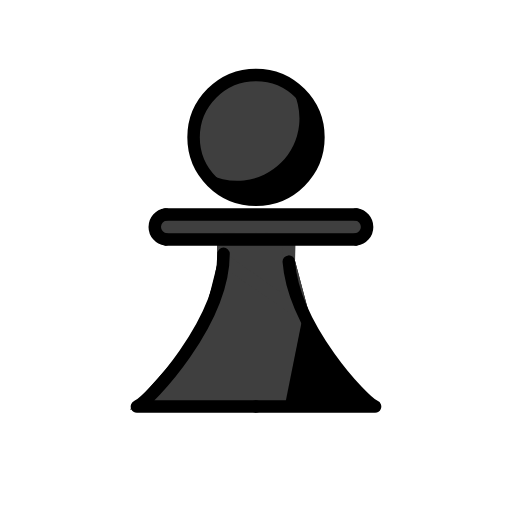
t = 0.00 s
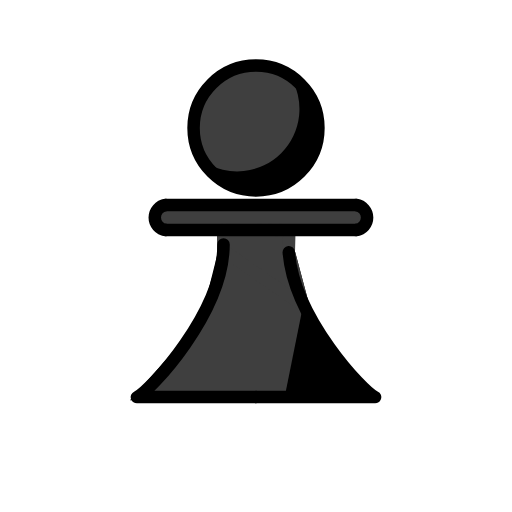
t = 0.35 s
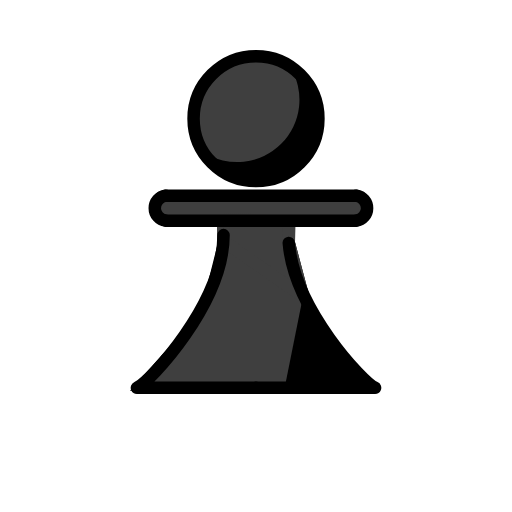
t = 0.70 s
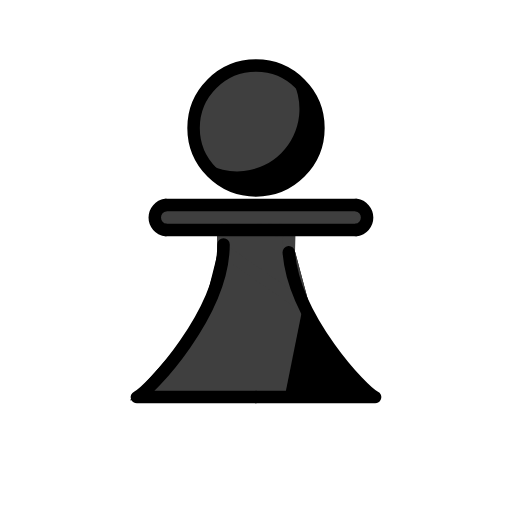
t = 1.05 s
t = 1.40 s: frame unchanged from t = 0.00 s, image omitted
t = 1.75 s: frame unchanged from t = 0.00 s, image omitted

The animated SVG that drew these frames (rendered in a browser with its animation timeline set to each time). Animation: 1 SMIL element (animateTransform=1); one cycle of 2.10 s, repeats indefinitely.

<?xml version='1.0' encoding='utf-8'?>
<svg xmlns="http://www.w3.org/2000/svg" id="emoji" viewBox="-5 -5 82 82" version="1.1" width="200" height="200" role="img">
  <title>OpenMoji: chess pawn</title><g><g id="line-supplement" stroke="#000">
    <polygon points="41.15 37.08 44.99 48.08 53.53 60.1 16.93 60.1 27.58 48.16 30.8 35.36" />
    <rect x="20.66" y="29.34" width="32.26" height="3.726" />
    <circle cx="36" cy="17" r="10" />
    <path stroke-linecap="round" stroke-linejoin="round" stroke-width="2" d="m30.8 35.65v-2.434l10.49 0.1249-0.04286 3.56 2.281 8.552-12.76-8.853z" />
  </g>
  <g id="color">
    <polygon fill="#3f3f3f" points="53.53 60.1 16.93 60.1 27.58 48.16 30.8 35.36 41.15 37.08 44.99 48.08" />
    <polyline points="43.53 45.45 53.53 60.1 40.59 60.1" />
    <rect x="20.66" y="29.34" width="32.26" height="3.726" fill="#3f3f3f" />
    <circle cx="36" cy="17" r="10" fill="#3f3f3f" />
    <path d="m41.38 8.58a9.989 9.989 0 0 1-13.8 13.8 9.994 9.994 0 1 0 13.8-13.8z" />
    <path fill="#3f3f3f" stroke="#3f3f3f" stroke-linecap="round" stroke-linejoin="round" stroke-width="2" d="m30.8 35.65v-2.434l10.49 0.1249-0.04286 3.56 2.281 8.552-12.76-8.853z" />
  </g>
  <g id="line" fill="none" stroke="#000" stroke-linecap="round" stroke-linejoin="round" stroke-width="2">
    <circle cx="36" cy="17" r="10" />
    <path d="m21.53 29.34a2.019 2.019 0 0 0 0 4" />
    <path d="m30.8 35.65c0 10.97-11.86 23.57-13.87 24.45h19.07" />
    <path d="m41.25 36.9c0.8326 10.65 11.88 22.36 13.82 23.2h-19.07" />
    <path d="m52.05 33.34a2.019 2.019 0 0 0 0-4" />
    <line x1="21.53" x2="52.05" y1="29.34" y2="29.34" />
    <line x1="21.53" x2="52.05" y1="33.34" y2="33.34" />
  </g>
<animateTransform attributeName="transform" type="translate" values="0 0;0 -3;0 0;0 0" dur="2.1s" repeatCount="indefinite" /></g></svg>
